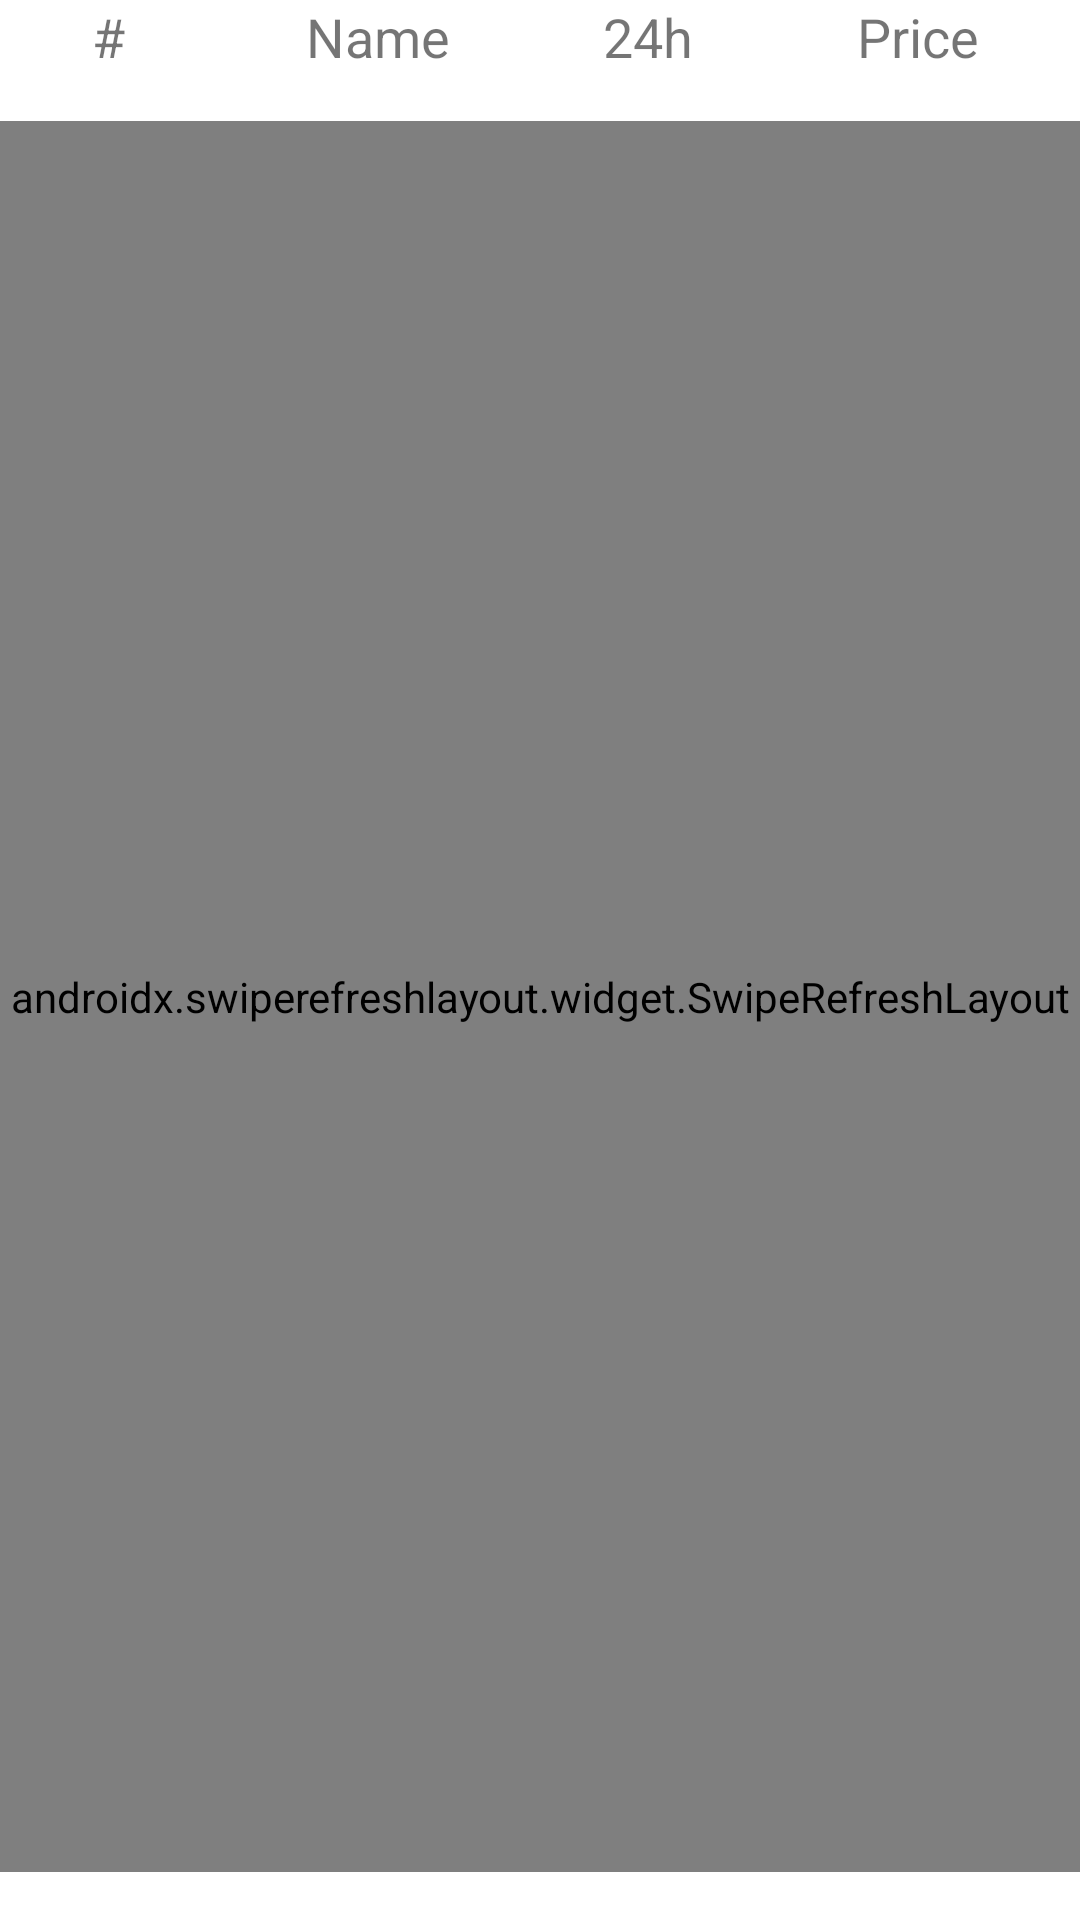

The Android layout XML behind this screen, and the referenced resources:
<!-- AndroidManifest.xml: application theme Theme.SpotOnCrypto -->
<!-- res/layout/fragment_coinlist.xml -->
<?xml version="1.0" encoding="utf-8"?>
<androidx.constraintlayout.widget.ConstraintLayout xmlns:android="http://schemas.android.com/apk/res/android"
    xmlns:app="http://schemas.android.com/apk/res-auto"
    xmlns:tools="http://schemas.android.com/tools"
    android:layout_width="match_parent"
    android:layout_height="match_parent"
    tools:context=".presentation.coin_list.CoinListFragment">

    <TextView
        android:id="@+id/rank"
        android:layout_width="wrap_content"
        android:layout_height="wrap_content"
        android:text="@string/crypto_rank"
        android:textSize="@dimen/headingTextSize"
        app:layout_constraintEnd_toEndOf="@id/guideline1"
        app:layout_constraintStart_toStartOf="parent"
        app:layout_constraintTop_toTopOf="parent" />

    <TextView
        android:id="@+id/name"
        android:layout_width="wrap_content"
        android:layout_height="wrap_content"
        android:text="@string/crypto_name"
        android:textSize="@dimen/headingTextSize"
        app:layout_constraintEnd_toEndOf="@id/guideline2"
        app:layout_constraintStart_toStartOf="@id/guideline1"
        app:layout_constraintTop_toTopOf="parent" />

    <TextView
        android:id="@+id/change"
        android:layout_width="wrap_content"
        android:layout_height="wrap_content"
        android:text="@string/crypto_change"
        android:textSize="@dimen/headingTextSize"
        app:layout_constraintEnd_toEndOf="@id/guideline3"
        app:layout_constraintStart_toStartOf="@id/guideline2"
        app:layout_constraintTop_toTopOf="parent" />

    <TextView
        android:id="@+id/price"
        android:layout_width="wrap_content"
        android:layout_height="wrap_content"
        android:text="@string/crypto_price"
        android:textSize="@dimen/headingTextSize"
        app:layout_constraintEnd_toEndOf="parent"
        app:layout_constraintStart_toStartOf="@id/guideline3"
        app:layout_constraintTop_toTopOf="parent" />

    <androidx.swiperefreshlayout.widget.SwipeRefreshLayout
        android:id="@+id/swipeRefresh"
        android:layout_width="0dp"
        android:layout_height="0dp"
        android:layout_marginTop="@dimen/normalMargin"
        android:layout_marginBottom="@dimen/normalMargin"
        app:layout_constraintBottom_toBottomOf="parent"
        app:layout_constraintEnd_toEndOf="parent"
        app:layout_constraintStart_toStartOf="parent"
        app:layout_constraintTop_toBottomOf="@id/rank">

        <androidx.recyclerview.widget.RecyclerView
            android:id="@+id/coinList"
            android:layout_width="wrap_content"
            android:layout_height="wrap_content" />

    </androidx.swiperefreshlayout.widget.SwipeRefreshLayout>

    <TextView
        android:id="@+id/message"
        android:layout_width="wrap_content"
        android:layout_height="wrap_content"
        android:textSize="@dimen/messageTextSize"
        app:layout_constraintBottom_toBottomOf="parent"
        app:layout_constraintEnd_toEndOf="parent"
        app:layout_constraintStart_toStartOf="parent"
        app:layout_constraintTop_toTopOf="parent" />

    <androidx.constraintlayout.widget.Guideline
        android:id="@+id/guideline1"
        android:layout_width="wrap_content"
        android:layout_height="wrap_content"
        android:orientation="vertical"
        app:layout_constraintGuide_percent="0.20" />

    <androidx.constraintlayout.widget.Guideline
        android:id="@+id/guideline2"
        android:layout_width="wrap_content"
        android:layout_height="wrap_content"
        android:orientation="vertical"
        app:layout_constraintGuide_percent="0.50" />

    <androidx.constraintlayout.widget.Guideline
        android:id="@+id/guideline3"
        android:layout_width="wrap_content"
        android:layout_height="wrap_content"
        android:orientation="vertical"
        app:layout_constraintGuide_percent="0.70" />

</androidx.constraintlayout.widget.ConstraintLayout>
<!-- resources referenced by this layout -->
<resources>
  <dimen name="headingTextSize">18sp</dimen>
  <dimen name="messageTextSize">24sp</dimen>
  <dimen name="normalMargin">16dp</dimen>
  <string name="crypto_change">24h</string>
  <string name="crypto_name">Name</string>
  <string name="crypto_price">Price</string>
  <string name="crypto_rank">#</string>
  <style name="Theme.SpotOnCrypto" parent="Theme.MaterialComponents.DayNight.DarkActionBar">
          
          <item name="colorPrimary">@color/purple_500</item>
          <item name="colorPrimaryVariant">@color/purple_700</item>
          <item name="colorOnPrimary">@color/white</item>
          
          <item name="colorSecondary">@color/teal_200</item>
          <item name="colorSecondaryVariant">@color/teal_700</item>
          <item name="colorOnSecondary">@color/black</item>
          
          <item name="android:statusBarColor" tools:targetApi="l">?attr/colorPrimaryVariant</item>
          
      </style>
  <color name="purple_500">#FF6200EE</color>
  <color name="purple_700">#FF3700B3</color>
  <color name="white">#FFFFFFFF</color>
  <color name="teal_200">#FF03DAC5</color>
  <color name="teal_700">#FF018786</color>
  <color name="black">#FF000000</color>
</resources>
